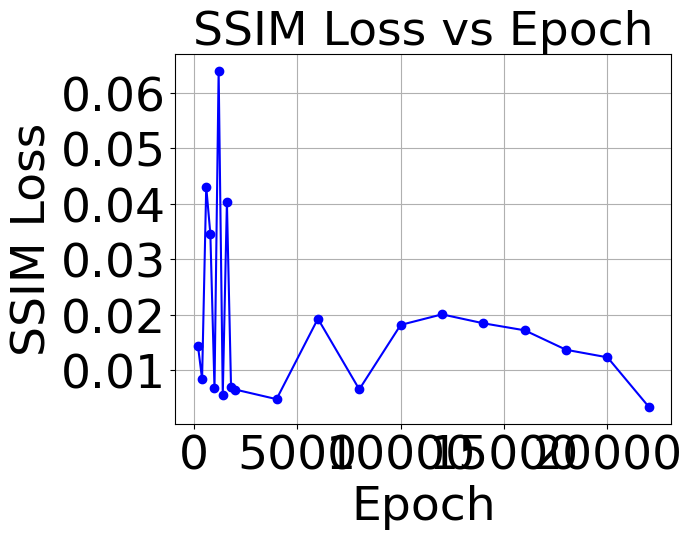
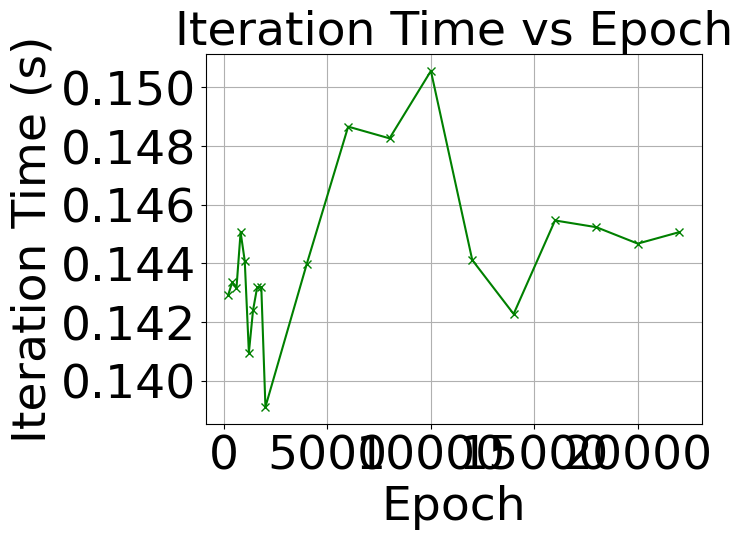

Python code for these plots, in order:
import matplotlib.pyplot as plt
from matplotlib import rcParams

rcParams['font.family'] = 'Times New Roman'

# 整理后的数据 (epoch, loss, iter_time)
data = [
    (200, 0.01438757, 0.14292),
    (400, 0.00842368, 0.14336),
    (600, 0.04302338, 0.14316),
    (800, 0.03454389, 0.14506),
    (1000, 0.0067131, 0.14408),
    (1200, 0.06391037, 0.14095),
    (1400, 0.00561859, 0.14239),
    (1600, 0.04026299, 0.14318),
    (1800, 0.00693905, 0.14319),
    (2000, 0.0065163, 0.13910),  # 使用后一次2000的数据
    (4000, 0.00478315, 0.14398),
    (6000, 0.01927107, 0.14866),
    (8000, 0.00654437, 0.14826),
    (10000, 0.0181518, 0.15056),
    (12000, 0.02005606, 0.14411),
    (14000, 0.01844629, 0.14227),
    (16000, 0.01717822, 0.14546),
    (18000, 0.01367294, 0.14523),
    (20000, 0.01231308, 0.14467),
    (22000, 0.00338119, 0.14506),
]

# 拆分数据
epochs = [d[0] for d in data]
losses = [d[1] for d in data]
times = [d[2] for d in data]

font_size = 34

# 绘制 Loss vs Epoch
plt.figure()

# 设置刻度字体大小
plt.xticks(fontsize=font_size)
plt.yticks(fontsize=font_size)

plt.plot(epochs, losses, marker='o', color='blue')
plt.title("SSIM Loss vs Epoch",fontsize=font_size)
plt.xlabel("Epoch",fontsize=font_size)
plt.ylabel("SSIM Loss",fontsize=font_size)
plt.grid(True)
plt.show()

# 绘制 Iteration Time vs Epoch
plt.figure()

# 设置刻度字体大小
plt.xticks(fontsize=font_size)
plt.yticks(fontsize=font_size)

plt.plot(epochs, times, marker='x', color='green')
plt.title("Iteration Time vs Epoch",fontsize=font_size)
plt.xlabel("Epoch",fontsize=font_size)
plt.ylabel("Iteration Time (s)",fontsize=font_size)
plt.grid(True)
plt.show()
# import matplotlib.pyplot as plt

# # 手动整理的数据（epoch, loss, iter_time）
# data = [
#     (200, 0.01438757, 0.14292),
#     (400, 0.00842368, 0.14336),
#     (600, 0.04302338, 0.14316),
#     (800, 0.03454389, 0.14506),
#     (1000, 0.0067131, 0.14408),
#     (1200, 0.06391037, 0.14095),
#     (1400, 0.00561859, 0.14239),
#     (1600, 0.04026299, 0.14318),
#     (1800, 0.00693905, 0.14319),
#     (2000, 0.0065163, 0.13910),  # 保留后面的这条
#     (4000, 0.00478315, 0.14398),
#     (6000, 0.01927107, 0.14866),
#     (8000, 0.00654437, 0.14826),
#     (10000, 0.0181518, 0.15056),
#     (12000, 0.02005606, 0.14411),
#     (14000, 0.01844629, 0.14227),
#     (16000, 0.01717822, 0.14546),
#     (18000, 0.01367294, 0.14523),
#     (20000, 0.01231308, 0.14467),
#     (22000, 0.00338119, 0.14506),
# ]

# # 拆分数据
# epochs = [d[0] for d in data]
# losses = [d[1] for d in data]
# times = [d[2] for d in data]

# # 画图
# plt.figure(figsize=(12, 5))

# # 子图1：损失函数
# plt.subplot(1, 2, 1)
# plt.plot(epochs, losses, marker='o', color='blue')
# plt.title("Loss vs Epoch")
# plt.xlabel("Epoch")
# plt.ylabel("Loss")
# plt.grid(True)

# # 子图2：迭代时间
# plt.subplot(1, 2, 2)
# plt.plot(epochs, times, marker='x', color='green')
# plt.title("Iteration Time vs Epoch")
# plt.xlabel("Epoch")
# plt.ylabel("Iteration Time (s)")
# plt.grid(True)

# plt.tight_layout()
# plt.show()


